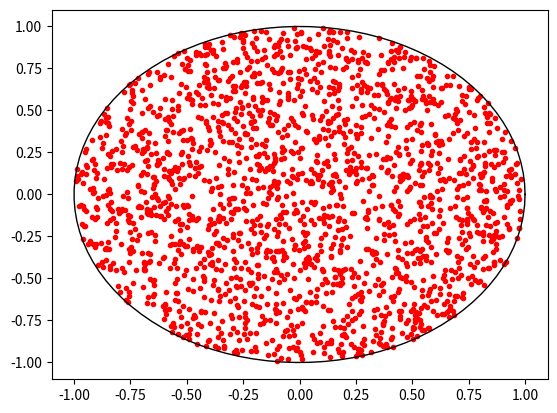

Recreate this plot in Python.
import numpy as np
from matplotlib import pyplot as plt

dx = np.zeros(2000)
dy = np.zeros(2000)
for i in range(2000):
    r = np.sqrt(np.random.random(1))
    theta = 2 * np.pi * np.random.random(1)
    dx[i] = r * np.cos(theta)
    dy[i] = r * np.sin(theta)
t = np.linspace(0,np.pi*2,100)
plt.plot(dx,dy,'r.')
plt.plot(np.cos(t), np.sin(t), linewidth=1,color = 'black')

plt.savefig('sinc.png', dpi =300)